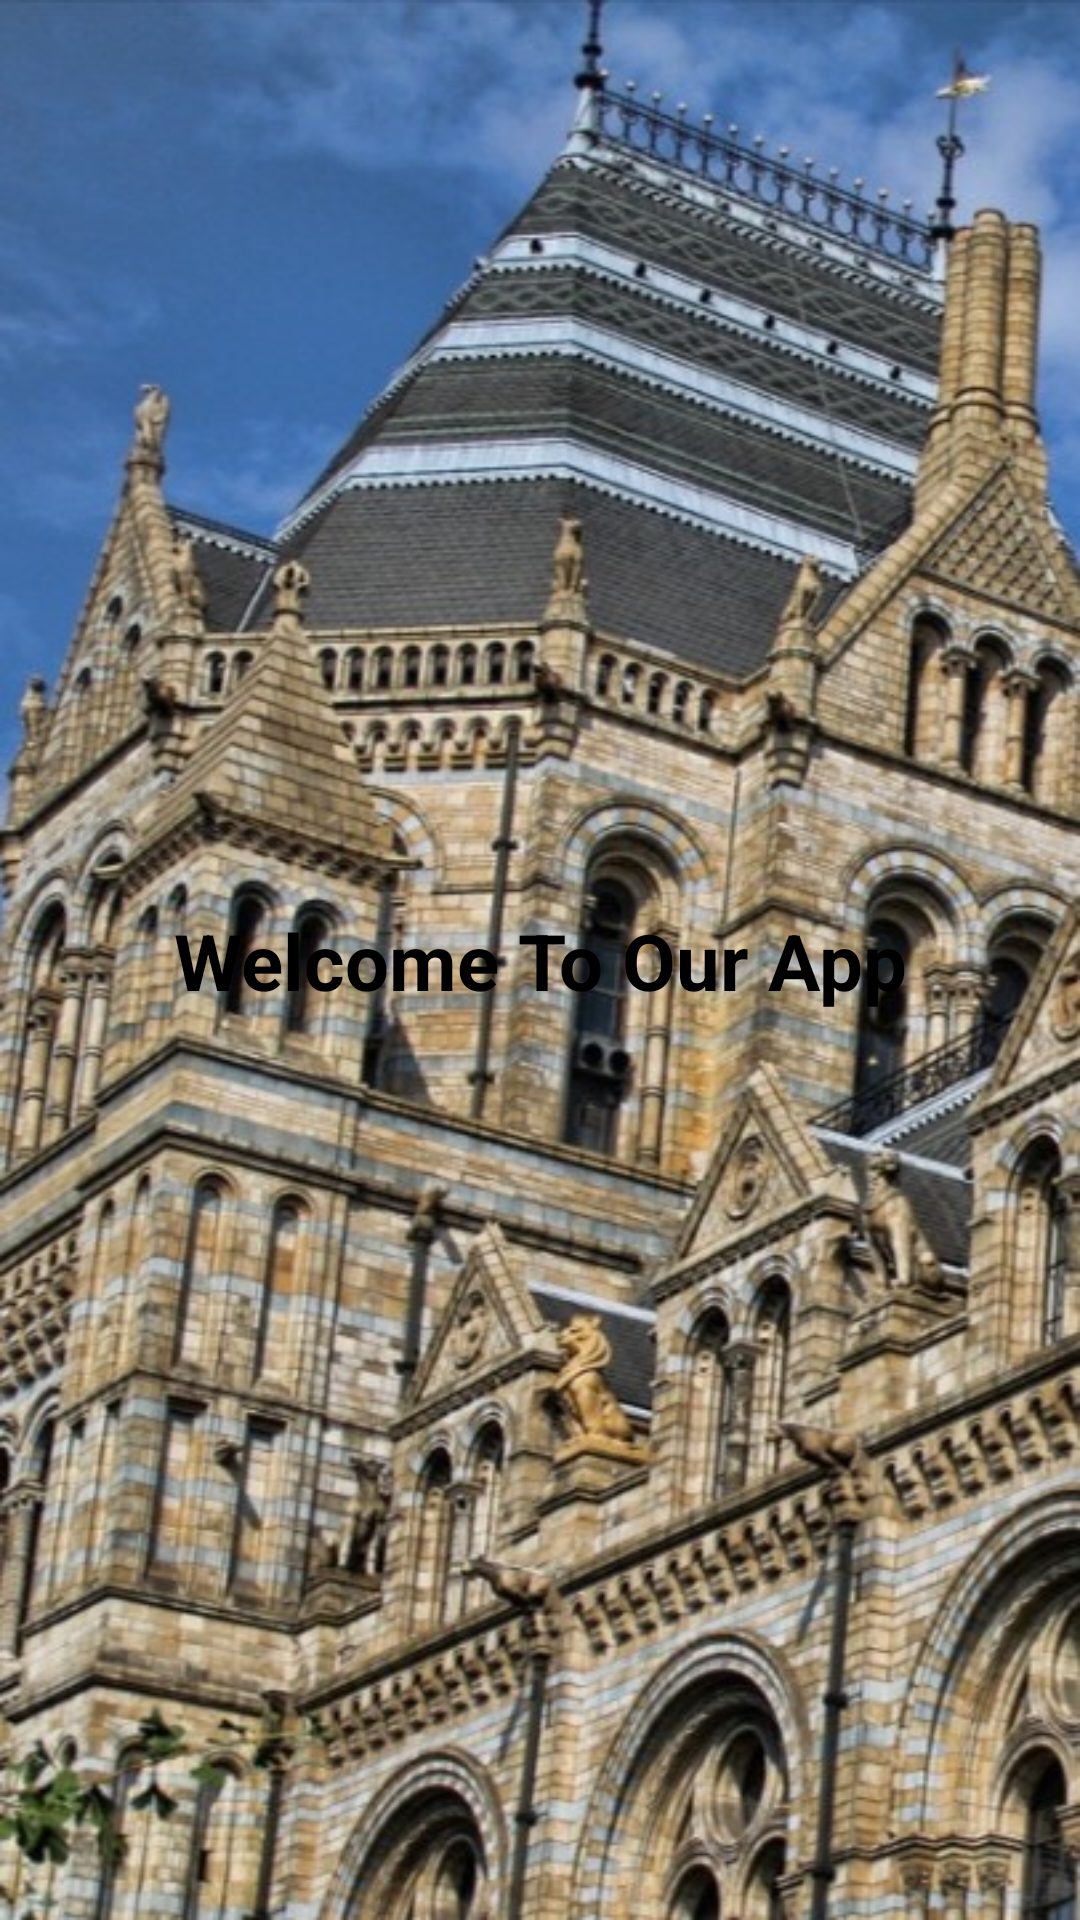

Reconstruct the res/layout file that produces this screen, plus the resources it refers to.
<!-- AndroidManifest.xml: application theme Theme.NationalMuseum -->
<!-- res/layout/activity_main.xml -->
<?xml version="1.0" encoding="utf-8"?>
<androidx.constraintlayout.widget.ConstraintLayout xmlns:android="http://schemas.android.com/apk/res/android"
    xmlns:app="http://schemas.android.com/apk/res-auto"
    xmlns:tools="http://schemas.android.com/tools"
    android:id="@+id/main"
    android:layout_width="match_parent"
    android:layout_height="match_parent"
    android:background="@drawable/unlockwall"
    tools:context=".MainActivity">

    <TextView
        android:layout_width="wrap_content"
        android:layout_height="wrap_content"
        android:text="Welcome To Our App"
        android:textColor="@color/black"
        android:textSize="26sp"
        android:textStyle="bold"
        app:layout_constraintBottom_toBottomOf="parent"
        app:layout_constraintEnd_toEndOf="parent"
        app:layout_constraintStart_toStartOf="parent"
        app:layout_constraintTop_toTopOf="parent" />

</androidx.constraintlayout.widget.ConstraintLayout>
<!-- resources referenced by this layout -->
<resources>
  <!-- drawable unlockwall: jpg bitmap (drawable, 123274 bytes) -->
  <style name="Theme.NationalMuseum" parent="Theme.MaterialComponents.DayNight.NoActionBar">
          <item name="colorPrimary">@color/purple_500</item>
          <item name="colorPrimaryVariant">@color/Lavender</item>
          <item name="colorOnPrimary">@color/white</item>
          <item name="colorSecondary">@color/teal_200</item>
          <item name="colorSecondaryVariant">@color/teal_700</item>
          <item name="colorOnSecondary">@color/black</item>
  
          <item name="android:statusBarColor">?attr/colorPrimaryVariant</item>
  
      </style>
  <!-- not gathered from this repository: default colours our renderer supplied (Android Studio template values) -->
  <color name="purple_500">#FF6200EE</color>
  <color name="teal_200">#FF03DAC5</color>
  <color name="teal_700">#FF018786</color>
  <color name="black">#FF000000</color>
  <color name="white">#FFFFFFFF</color>
</resources>
